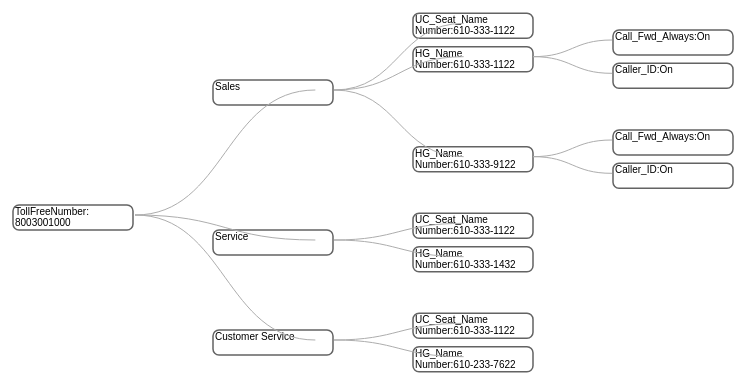
D3 v3 page, settled after 480 driven frames (8 s of simulated time); the page loaded 1 data file(s).


	
function wrap(text, width) {
  text.each(function() {
    var text = d3.select(this),
        words = text.text().split(/\s+/).reverse(),
        word,
        line = [],
        lineNumber = 0,
        lineHeight = 1.1, // ems
        y = text.attr("y"),
        dy = parseFloat(text.attr("dy")),
        tspan = text.text(null).append("tspan").attr("x", -30).attr("y", y).attr("dy", dy + "em");
    while (word = words.pop()) {
      line.push(word);
      tspan.text(line.join(" "));
      if (tspan.node().getComputedTextLength() > width) {
        line.pop();
        tspan.text(line.join(" "));
        line = [word];
        tspan = text.append("tspan").attr("x", -30).attr("y", y).attr("dy", ++lineNumber * lineHeight + dy + "em").text(word);
      }
    }
  });
}


        //Reference
    //http://tutorials.jenkov.com/svg/rect-element.html
    //http://www.ultrasaurus.com/2012/03/d3-js-experiments-in-the-console/
    

    //https://www.youtube.com/watch?v=iZ6MSHA4FMU&nohtml5=False
    //Canvas with data set and stored on our "g"roup object
    var canvas = d3.select("body").append("svg")
        .attr("width", 2000)
        .attr("height", 1500)
        .append("g")
            .attr("transform", "translate(50, 50)");
  

    var tree = d3.layout.tree()
        .size([400, 400]);
		
         var margin = {top: 0, right: 220, bottom: 0, left: 220},
    width = 1720,
    step = 100;   
    //important to make json work in IIS locally for this example http://stackoverflow.com/questions/477816/what-is-the-correct-json-content-type        
    d3.json("mydata3.json", function(data){
        //run the tree layout and return all the objects
        var nodes = tree.nodes(data);
        
        //adds the source and target properties
        var links = tree.links(nodes);
        
        //Creating the circle
        var node = canvas.selectAll(".node")
            .data(nodes)
            .enter()
            .append("g")
                .attr("class", "node")
                //Appending the nodes
                .attr("transform", function(d) { 
                    return "translate(" + d.y *1.5 + "," + d.x + ")";
                });                    
        
        // node.append("circle")
          //  .attr("r", 5)
            //.attr("fill", "steelblue");

        node.append("text")
            .attr("x",0)
            .attr("y", 0)   
			.attr("dy", 0)
	
            .text(function(d) {                                
                return d.name ;
            })			;      
			

        node.append("text")
            .attr("x", 15)
            .attr("y", 5)            
            .text(function(d) {                                
                return d.option1;
            });

        node.append("rect")
            .attr("ry", 6)
            .attr("rx", 6)
            .attr("y", -10)
            .attr("x", -32)
            .attr("height", 25)
            .attr("width", 120);
            //.attr("fill", "red")
            //.style("fill-opacity", 0);
            //.style("stroke-opacity", 0);
                        
        // node.insert("rect", "text")
        //     .attr("ry", 6)
        //     .attr("rx", 6)
        //     .attr("y", -28)
        //     .attr("x", 10)
        //     .attr("height", 20)
        //     .attr("width", 60);
            
        /*
        //This gives name on hover 
        node.append("title")
            .text(function(d) { return d.name; });
        */       
        
        //Adding the lines using the links (source/target)            
        var diagonal = d3.svg.diagonal()

           .source(function(d) {  return {y:  (d.source.depth * 190)  + (6 * d.source.depth)  + (3 * d.source.depth) + 10, x: d.source.x }; }) 
    .target(function(d) {  return {y: (d.target.depth *20) - (d.target.depth *2)  - (d.target.depth *3) + d.target.y - 58 + 100 , x:d.target.x  }; })
            	// .target(function(d) {  return {y: (d.target.de*pth *20) - (d.target.depth *2)  - (d.target.depth *3) + d.target.y - 58 + 100 , x:d.target.x  }; }) 
            .projection(function(d) {  return [d.y+80, d.x ];  });

	
		
		
        canvas.selectAll(".link")
            .data(links)
            .enter()
            .append("path")
            .attr("class", "link")
            .attr("fill", "none")
            .attr("stroke", "#ADADAD")
            .attr("d", diagonal);
			
		  canvas.selectAll(".node text")
			.call(wrap,100);
            
    })
    

### data: mydata3.json
{
 "name": "TollFreeNumber: 8003001000",
 "children": [
  {
   "name": "Sales",
   "children": [
    "{... 2 keys}",
    "{... 2 keys}",
    "{... 2 keys}"
   ]
  },
  {
   "name": "Service",
   "children": [
    "{... 2 keys}",
    "{... 1 keys}"
   ]
  },
  {
   "name": "Customer Service",
   "children": [
    "{... 2 keys}",
    "{... 1 keys}"
   ]
  }
 ]
}